Image classification data set "Disease Detection Dataset" (Neural-Ninja/Crop-Disease-Detection-and-Severity-Estimation-PLOS-ONE on GitHub). Class labels (10): tomato bacterial spot, tomato early blight, tomato late blight, tomato leaf mold, tomato septoria leaf spot, tomato spider mites two spotted spider mite, tomato target spot, tomato yellow leaf curl virus, tomato mosaic virus, tomato healthy.

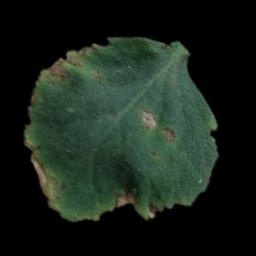
Label: tomato bacterial spot

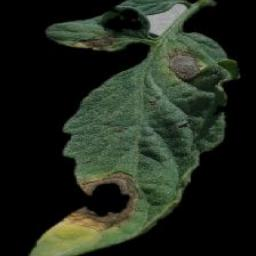
Label: tomato early blight

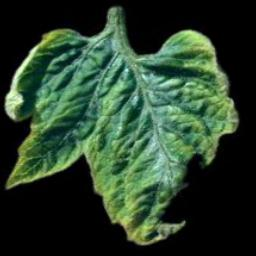
Label: tomato yellow leaf curl virus

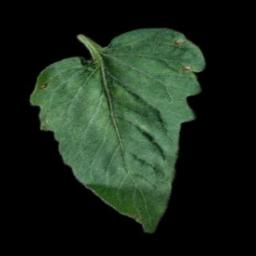
Label: tomato target spot

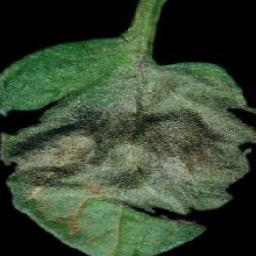
Label: tomato late blight

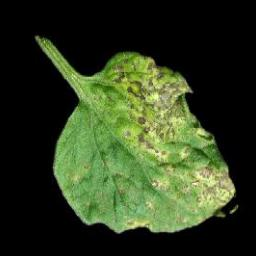
Label: tomato septoria leaf spot
